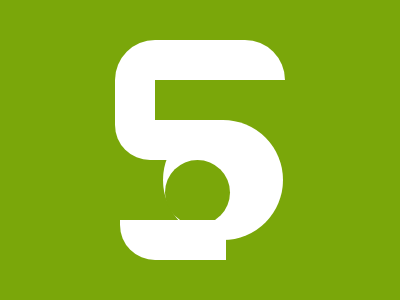

Reproduce this picture with HTML and CSS.

<div class="container">

  <div class=rectangle-1 ></div>
  <div class="rectangle-2"></div>
  <div class="rectangle-3"></div>
  <div class="circle-1">
    <div class="inner-circle"></div>
  </div>
  <div class="rectangle-4"></div>
</div>
<style>
  body{
    margin: 0;
    background-color:#7AA70A;
  }
  .container{
    display:flex;
    flex-direction:column;
    justify-content:center;
    align-items:center;
    align-content:center;
  }
  .rectangle-1{
    margin-top: 40px;
    width:170px;
    height: 40px;
    background-color:#FFFFFF;
    border-top-left-radius: 45px;
    border-top-right-radius: 45px;
  }
  .rectangle-2{
    width: 40px;
    height: 40px;
    background-color:#FFFFFF;
    margin-right: 130px;
  }
  .rectangle-3{
    width:107px;
    height:40px;
    background-color:#FFFFFF;
    border-bottom-left-radius: 35px;
    margin-right: 63px;
  }
  .circle-1{
    position:absolute;
    width: 120px;
    height: 120px;
    border-radius: 50%;
    background-color: #FFFFFF;
    bottom: 60px;
    margin-left: 45px;
  }

  .inner-circle{
    position: absolute;
    width: 65px;
    height: 65px;
    background-color: #7AA70A;
    border-radius: 50%;
    top: 40px;
    right:53px;
  }
  .rectangle-4{
    position: absolute;
    width:106px;
    height:40px;
    background-color:#FFFFFF;
    border-bottom-left-radius: 35px;
    left: 120px;
    bottom: 40px;
  }
  
</style>
